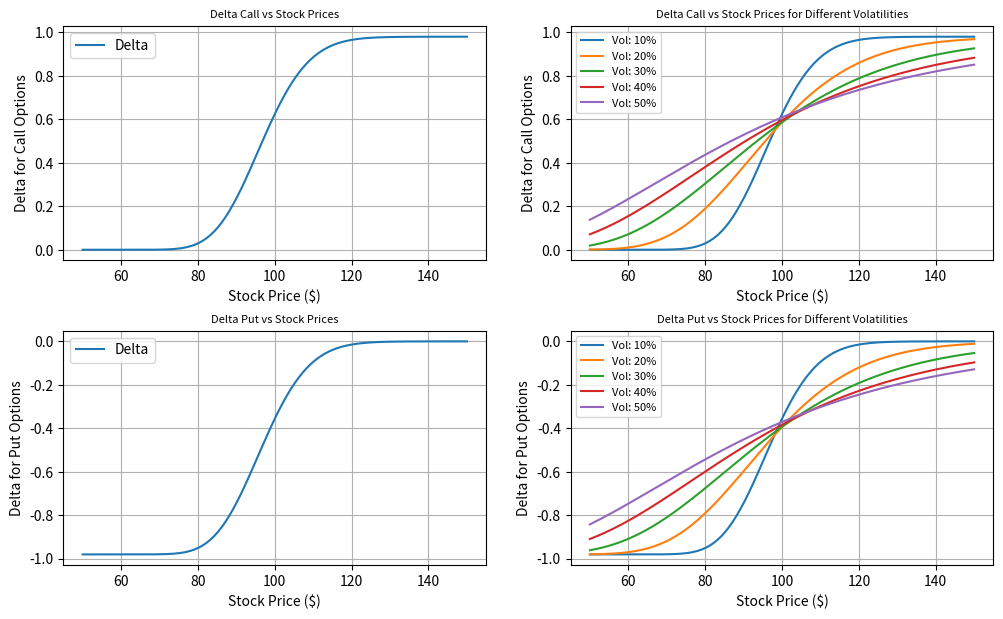

Generate this figure with matplotlib:
from math import sqrt, pi
from scipy.stats import norm as N
import numpy as np
import matplotlib.pyplot as plt

stock_prices = np.linspace(50, 150, 200)
S = stock_prices

K = 100 
T = 1.0  
r = 0.05  
Q = 0.02  
sigma = 0.1 
vol = [0.1, 0.2, 0.3, 0.4, 0.5] 


def delta(S0, K, T, r, Q, vol, otype='call'):
    d1 = (np.log(S0/K) + (r - Q + 0.5 * vol**2.0) * T) / (vol * np.sqrt(T))
    
    if otype == 'call':
        return np.exp(-Q*T) * N.cdf(d1)
    elif otype == 'put':
        return -np.exp(-Q*T) * N.cdf(-d1)
    else:
        raise ValueError("otype must be 'call' or 'put'")


delta_call = delta(S, K, T, r, Q, sigma, 'call')
delta_put = delta(S, K, T, r, Q, sigma, 'put')

delta_call_vols = {}
delta_put_vols = {}
for sigma in vol:
    delta_call_vols[sigma] = delta(stock_prices, K, T, r, Q, sigma, 'call')
    delta_put_vols[sigma] = delta(stock_prices, K, T, r, Q, sigma, 'put')

fig, ax = plt.subplots(2, 2, figsize=(12,7), gridspec_kw={'hspace': 0.3})

# Deltas for call 
ax[0,0].plot(stock_prices, delta_call, label='Delta')
ax[0,0].set_xlabel('Stock Price ($)')
ax[0,0].set_ylabel('Delta for Call Options')
ax[0,0].set_title('Delta Call vs Stock Prices', fontsize=8)
ax[0,0].grid(True)
ax[0,0].legend()

# Deltas for call with different volatility levels
for sigma, prices in delta_call_vols.items():
    ax[0,1].plot(stock_prices, prices, label=f'Vol: {sigma * 100:.0f}%')

ax[0,1].set_title('Delta Call vs Stock Prices for Different Volatilities', fontsize=8)
ax[0,1].set_xlabel('Stock Price ($)')
ax[0,1].set_ylabel('Delta for Call Options')
ax[0,1].legend(fontsize=8)
ax[0,1].grid(True)

# Deltas for put 
ax[1,0].plot(stock_prices, delta_put, label='Delta')
ax[1,0].set_xlabel('Stock Price ($)')
ax[1,0].set_ylabel('Delta for Put Options')
ax[1,0].set_title('Delta Put vs Stock Prices', fontsize=8)
ax[1,0].grid(True)
ax[1,0].legend()

# Deltas for put  with different volatility levels
for sigma, prices in delta_put_vols.items():
    ax[1,1].plot(stock_prices, prices, label=f'Vol: {sigma * 100:.0f}%')

ax[1,1].set_title('Delta Put vs Stock Prices for Different Volatilities', fontsize=8)
ax[1,1].set_xlabel('Stock Price ($)')
ax[1,1].set_ylabel('Delta for Put Options')
ax[1,1].legend(fontsize=8)
ax[1,1].grid(True)

plt.show()

